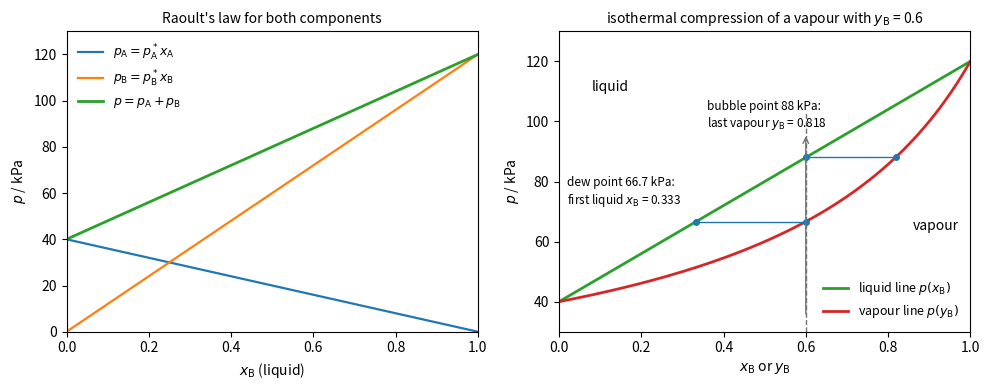

The script that saved this image:
"""Vapour-liquid equilibrium of an ideal liquid mixture at constant T (p*_A = 40 kPa, p*_B = 120 kPa).
Left: partial and total pressures against the liquid composition (Raoult's law).
Right: the liquid (bubble-point) line and the vapour (dew-point) line; a vapour with y_A = 0.4 is
compressed isothermally: it starts to condense at the dew point and is fully liquid at the bubble point."""

import numpy as np
import matplotlib.pyplot as plt

pA, pB = 40.0, 120.0
x = np.linspace(0, 1, 201)          # mole fraction of B in the liquid
p_liq = pA * (1 - x) + pB * x
y = pB * x / p_liq                  # mole fraction of B in the vapour

fig, (ax1, ax2) = plt.subplots(1, 2, figsize=(10, 4))
ax1.plot(x, pA * (1 - x), color="C0", lw=1.6, label=r"$p_\mathrm{A} = p^*_\mathrm{A}x_\mathrm{A}$")
ax1.plot(x, pB * x, color="C1", lw=1.6, label=r"$p_\mathrm{B} = p^*_\mathrm{B}x_\mathrm{B}$")
ax1.plot(x, p_liq, color="C2", lw=2.0, label=r"$p = p_\mathrm{A} + p_\mathrm{B}$")
ax1.set_xlabel(r"$x_\mathrm{B}$ (liquid)")
ax1.set_ylabel(r"$p$ / kPa")
ax1.set_xlim(0, 1)
ax1.set_ylim(0, 130)
ax1.set_title("Raoult's law for both components", fontsize=10)
ax1.legend(frameon=False, fontsize=9, loc="upper left")

ax2.plot(x, p_liq, color="C2", lw=2.0, label="liquid line $p(x_\\mathrm{B})$")
ax2.plot(y, p_liq, color="C3", lw=2.0, label="vapour line $p(y_\\mathrm{B})$")
yB = 0.6
p_dew = 1 / ((1 - yB) / pA + yB / pB)
p_bub = pA * (1 - yB) + pB * yB
ax2.plot([yB, yB], [30, p_bub + 15], color="0.45", lw=1.0, ls="--")
ax2.annotate("", xy=(yB, p_bub + 8), xytext=(yB, 35), arrowprops=dict(arrowstyle="->", color="0.45"))
x_dew = yB * p_dew / pB
y_bub = pB * yB / p_bub
ax2.plot([x_dew, yB], [p_dew, p_dew], color="C0", lw=1.0)
ax2.plot([yB, y_bub], [p_bub, p_bub], color="C0", lw=1.0)
ax2.plot([x_dew, yB], [p_dew, p_dew], "o", color="C0", ms=4)
ax2.plot([yB, y_bub], [p_bub, p_bub], "o", color="C0", ms=4)
ax2.annotate(f"dew point {p_dew:.1f} kPa:\nfirst liquid $x_\\mathrm{{B}}$ = {x_dew:.3f}", (0.02, p_dew + 6), fontsize=8.5)
ax2.annotate(f"bubble point {p_bub:.0f} kPa:\nlast vapour $y_\\mathrm{{B}}$ = {y_bub:.3f}", (0.36, p_bub + 10), fontsize=8.5)
ax2.text(0.86, 64, "vapour", fontsize=10)
ax2.text(0.08, 110, "liquid", fontsize=10)
ax2.set_xlabel(r"$x_\mathrm{B}$ or $y_\mathrm{B}$")
ax2.set_ylabel(r"$p$ / kPa")
ax2.set_xlim(0, 1)
ax2.set_ylim(30, 130)
ax2.set_title("isothermal compression of a vapour with $y_\\mathrm{B}$ = 0.6", fontsize=10)
ax2.legend(frameon=False, fontsize=9, loc="lower right")
fig.tight_layout()
